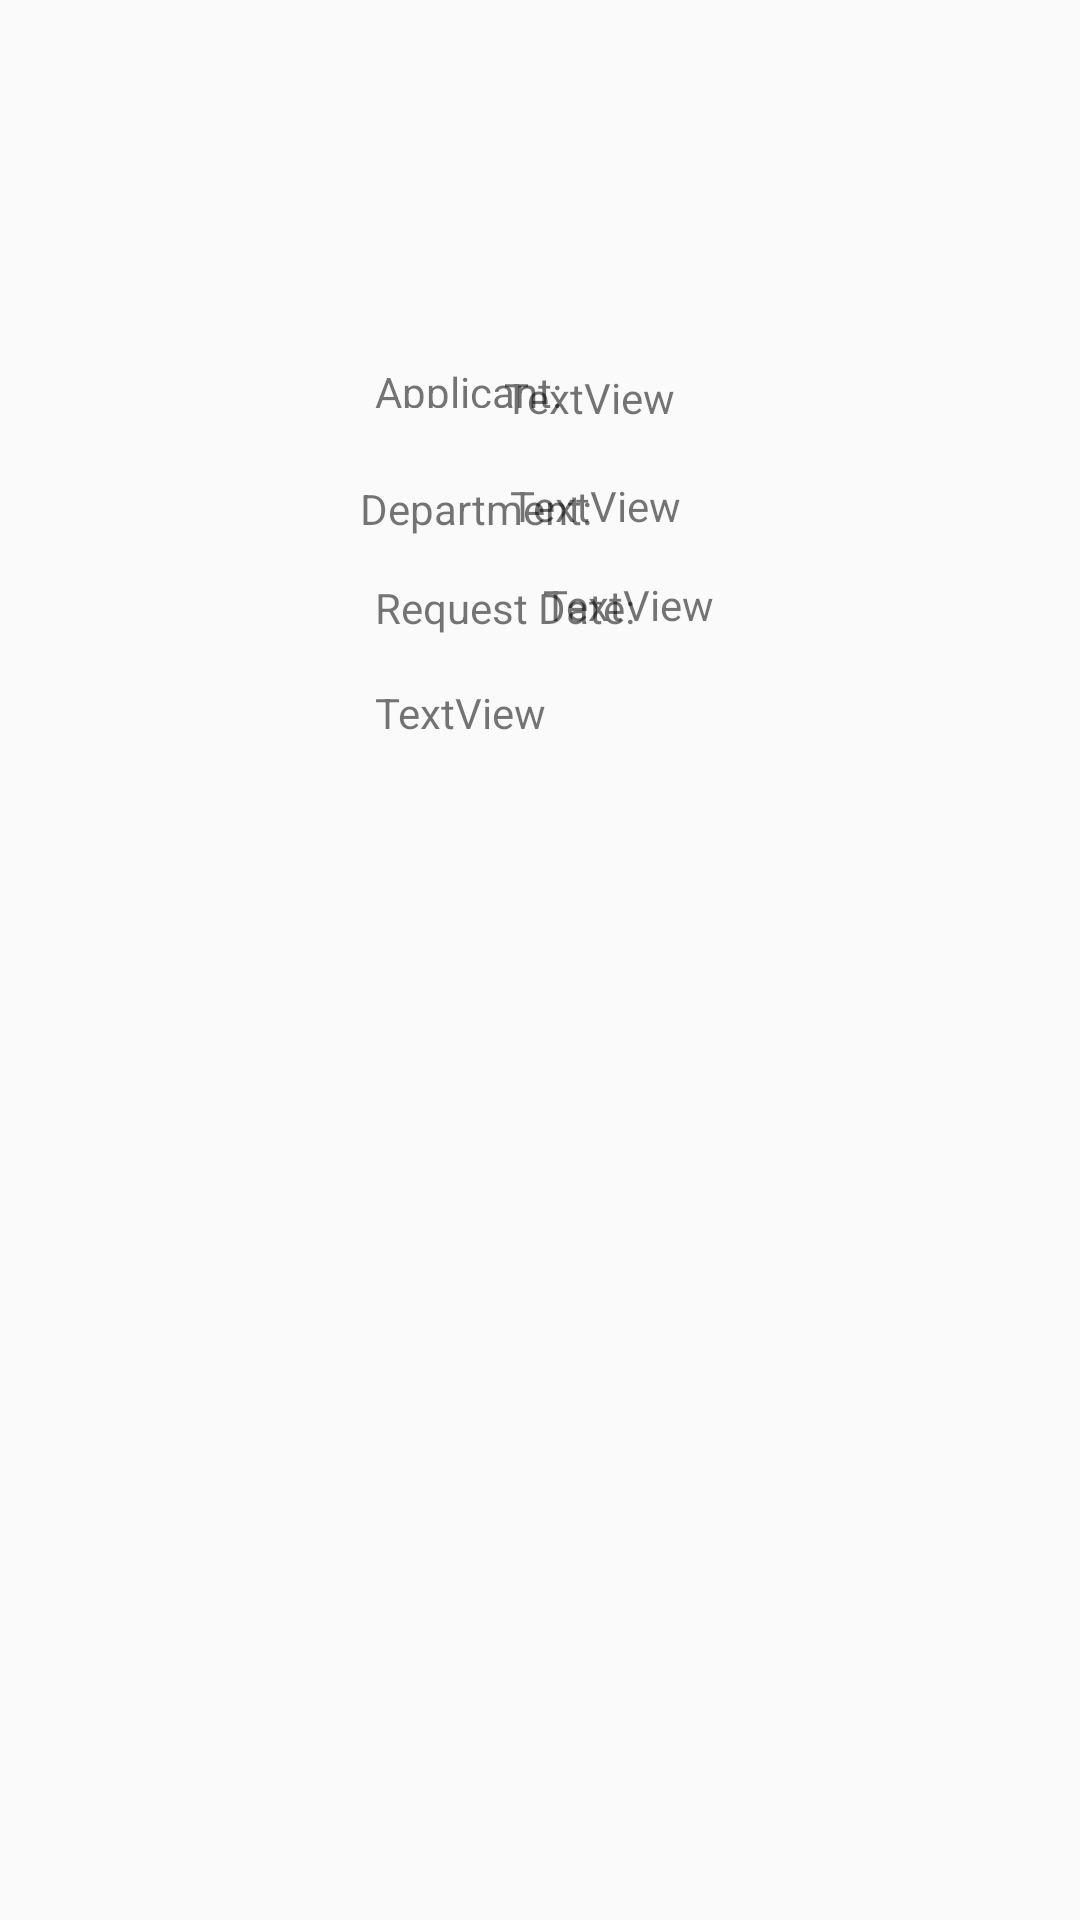

Android layout source for this screen:
<!-- AndroidManifest.xml: application theme AppTheme -->
<!-- res/layout/activity_request_history_detail.xml -->
<?xml version="1.0" encoding="utf-8"?>
<RelativeLayout xmlns:android="http://schemas.android.com/apk/res/android"
    xmlns:app="http://schemas.android.com/apk/res-auto"
    xmlns:tools="http://schemas.android.com/tools"
    android:layout_width="match_parent"
    android:layout_height="match_parent"
    tools:context=".RequestHistoryDetail">


    <TextView
        android:id="@+id/show_applicant"
        android:layout_width="wrap_content"
        android:layout_height="15dp"
        android:layout_alignBottom="@+id/textView2"
        android:layout_alignParentStart="true"
        android:layout_marginStart="125dp"
        android:layout_marginBottom="6dp"
        android:text="Applicant:"
        tools:layout_editor_absoluteX="107dp"
        tools:layout_editor_absoluteY="83dp" />

    <TextView
        android:id="@+id/textView2"
        android:layout_width="wrap_content"
        android:layout_height="wrap_content"
        android:layout_alignParentTop="true"
        android:layout_alignParentEnd="true"
        android:layout_marginTop="123dp"
        android:layout_marginEnd="135dp"
        android:text="TextView"
        tools:layout_editor_absoluteX="226dp"
        tools:layout_editor_absoluteY="83dp" />

    <TextView
        android:id="@+id/show_department"
        android:layout_width="wrap_content"
        android:layout_height="wrap_content"
        android:layout_alignParentStart="true"
        android:layout_alignParentTop="true"
        android:layout_marginStart="120dp"
        android:layout_marginTop="160dp"
        android:text="Department:" />

    <TextView
        android:id="@+id/show_department2"
        android:layout_width="wrap_content"
        android:layout_height="wrap_content"
        android:layout_alignParentTop="true"
        android:layout_alignParentEnd="true"
        android:layout_marginTop="159dp"
        android:layout_marginEnd="133dp"
        android:text="TextView" />

    <TextView
        android:id="@+id/show_date"
        android:layout_width="wrap_content"
        android:layout_height="wrap_content"
        android:layout_alignParentStart="true"
        android:layout_alignParentTop="true"
        android:layout_marginStart="125dp"
        android:layout_marginTop="193dp"
        android:text="Request Date:" />

    <TextView
        android:id="@+id/show_date2"
        android:layout_width="wrap_content"
        android:layout_height="wrap_content"
        android:layout_alignParentTop="true"
        android:layout_alignParentEnd="true"
        android:layout_marginTop="192dp"
        android:layout_marginEnd="122dp"
        android:text="TextView" />

    <TextView
        android:id="@+id/textView7"
        android:layout_width="wrap_content"
        android:layout_height="wrap_content"
        android:layout_alignParentStart="true"
        android:layout_alignParentTop="true"
        android:layout_marginStart="125dp"
        android:layout_marginTop="228dp"
        android:text="TextView" />
</RelativeLayout>
<!-- resources referenced by this layout -->
<resources>
  <style name="AppTheme" parent="Theme.AppCompat.Light.NoActionBar">
          
          <item name="colorPrimary">@color/colorPrimary</item>
          <item name="colorPrimaryDark">@color/colorPrimaryDark</item>
          <item name="colorAccent">@color/colorAccent</item>
  
          <item name="sublimePickerStyle">@style/SPDefaultImpl</item>
      </style>
  <color name="colorPrimary">#008577</color>
  <color name="colorPrimaryDark">#00574B</color>
  <color name="colorAccent">#D81B60</color>
  <style name="SPDefaultImpl" parent="SublimePickerStyleLight">
          <item name="colorAccent">#FF0000</item>
          <item name="colorPrimaryDark">#FF0000</item>
          <item name="colorPrimary">#FF0000</item>
          <item name="android:textColorPrimary">#212121</item>
          <item name="android:textColorSecondary">#727272</item>
          <item name="android:textColorPrimaryInverse">#FFFFFF</item>
      </style>
</resources>
